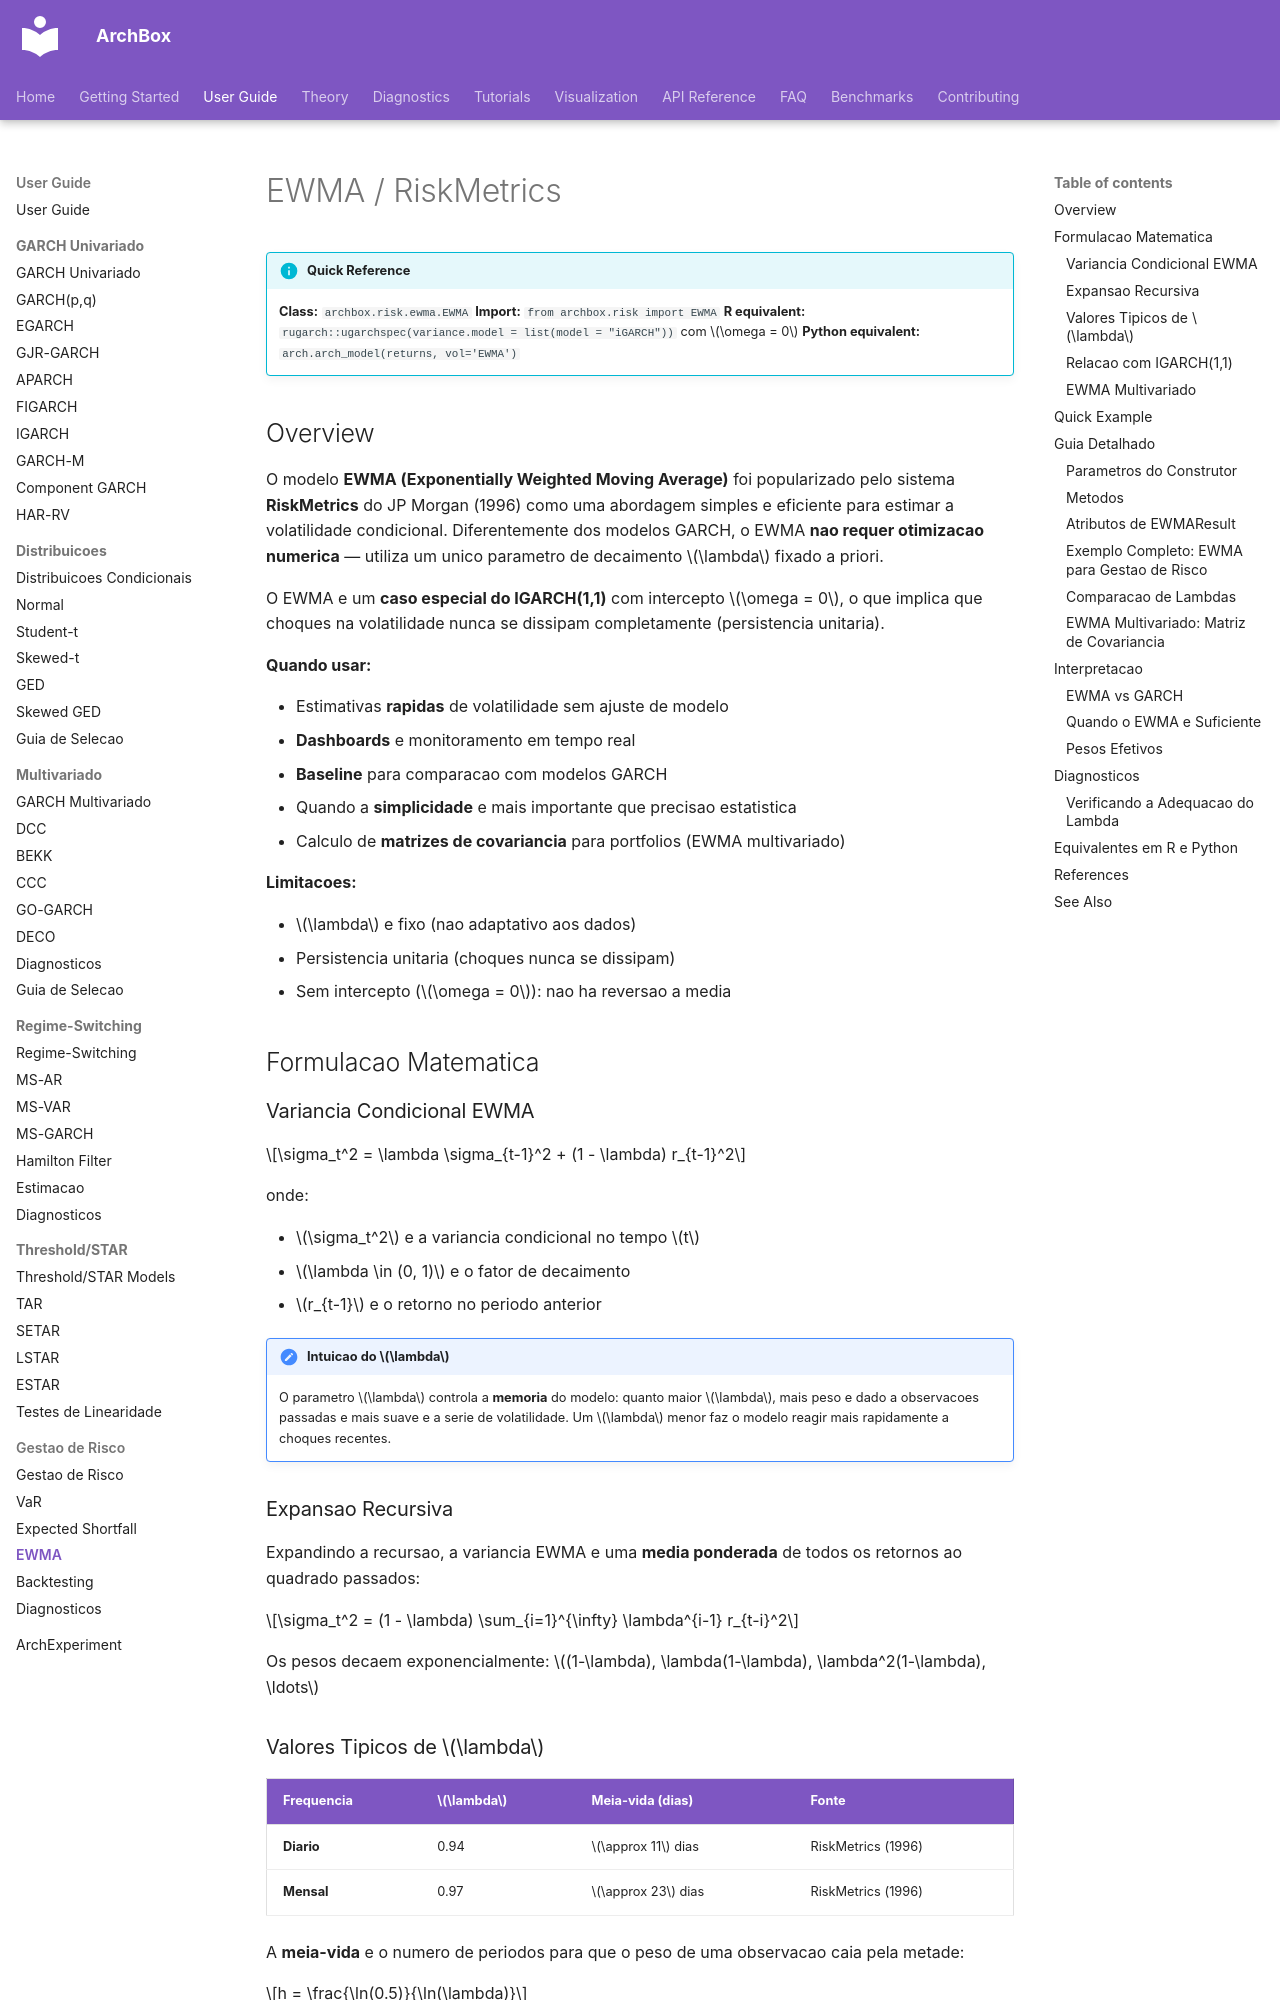

repository: ArchBox-GARCH-Models/archbox · page: user-guide/risk/ewma/index.html · generator: mkdocs

---
title: "EWMA / RiskMetrics"
description: "EWMA - Exponentially Weighted Moving Average for volatility estimation, RiskMetrics methodology."
---

# EWMA / RiskMetrics

!!! info "Quick Reference"
    **Class:** `archbox.risk.ewma.EWMA`
    **Import:** `from archbox.risk import EWMA`
    **R equivalent:** `rugarch::ugarchspec(variance.model = list(model = "iGARCH"))` com $\omega = 0$
    **Python equivalent:** `arch.arch_model(returns, vol='EWMA')`

## Overview

O modelo **EWMA (Exponentially Weighted Moving Average)** foi popularizado pelo sistema **RiskMetrics** do JP Morgan (1996) como uma abordagem simples e eficiente para estimar a volatilidade condicional. Diferentemente dos modelos GARCH, o EWMA **nao requer otimizacao numerica** — utiliza um unico parametro de decaimento $\lambda$ fixado a priori.

O EWMA e um **caso especial do IGARCH(1,1)** com intercepto $\omega = 0$, o que implica que choques na volatilidade nunca se dissipam completamente (persistencia unitaria).

**Quando usar:**

- Estimativas **rapidas** de volatilidade sem ajuste de modelo
- **Dashboards** e monitoramento em tempo real
- **Baseline** para comparacao com modelos GARCH
- Quando a **simplicidade** e mais importante que precisao estatistica
- Calculo de **matrizes de covariancia** para portfolios (EWMA multivariado)

**Limitacoes:**

- $\lambda$ e fixo (nao adaptativo aos dados)
- Persistencia unitaria (choques nunca se dissipam)
- Sem intercepto ($\omega = 0$): nao ha reversao a media

## Formulacao Matematica

### Variancia Condicional EWMA

$$\sigma_t^2 = \lambda \sigma_{t-1}^2 + (1 - \lambda) r_{t-1}^2$$

onde:

- $\sigma_t^2$ e a variancia condicional no tempo $t$
- $\lambda \in (0, 1)$ e o fator de decaimento
- $r_{t-1}$ e o retorno no periodo anterior

!!! note "Intuicao do $\lambda$"
    O parametro $\lambda$ controla a **memoria** do modelo: quanto maior $\lambda$, mais peso e dado a observacoes passadas e mais suave e a serie de volatilidade. Um $\lambda$ menor faz o modelo reagir mais rapidamente a choques recentes.

### Expansao Recursiva

Expandindo a recursao, a variancia EWMA e uma **media ponderada** de todos os retornos ao quadrado passados:

$$\sigma_t^2 = (1 - \lambda) \sum_{i=1}^{\infty} \lambda^{i-1} r_{t-i}^2$$

Os pesos decaem exponencialmente: $(1-\lambda), \lambda(1-\lambda), \lambda^2(1-\lambda), \ldots$
